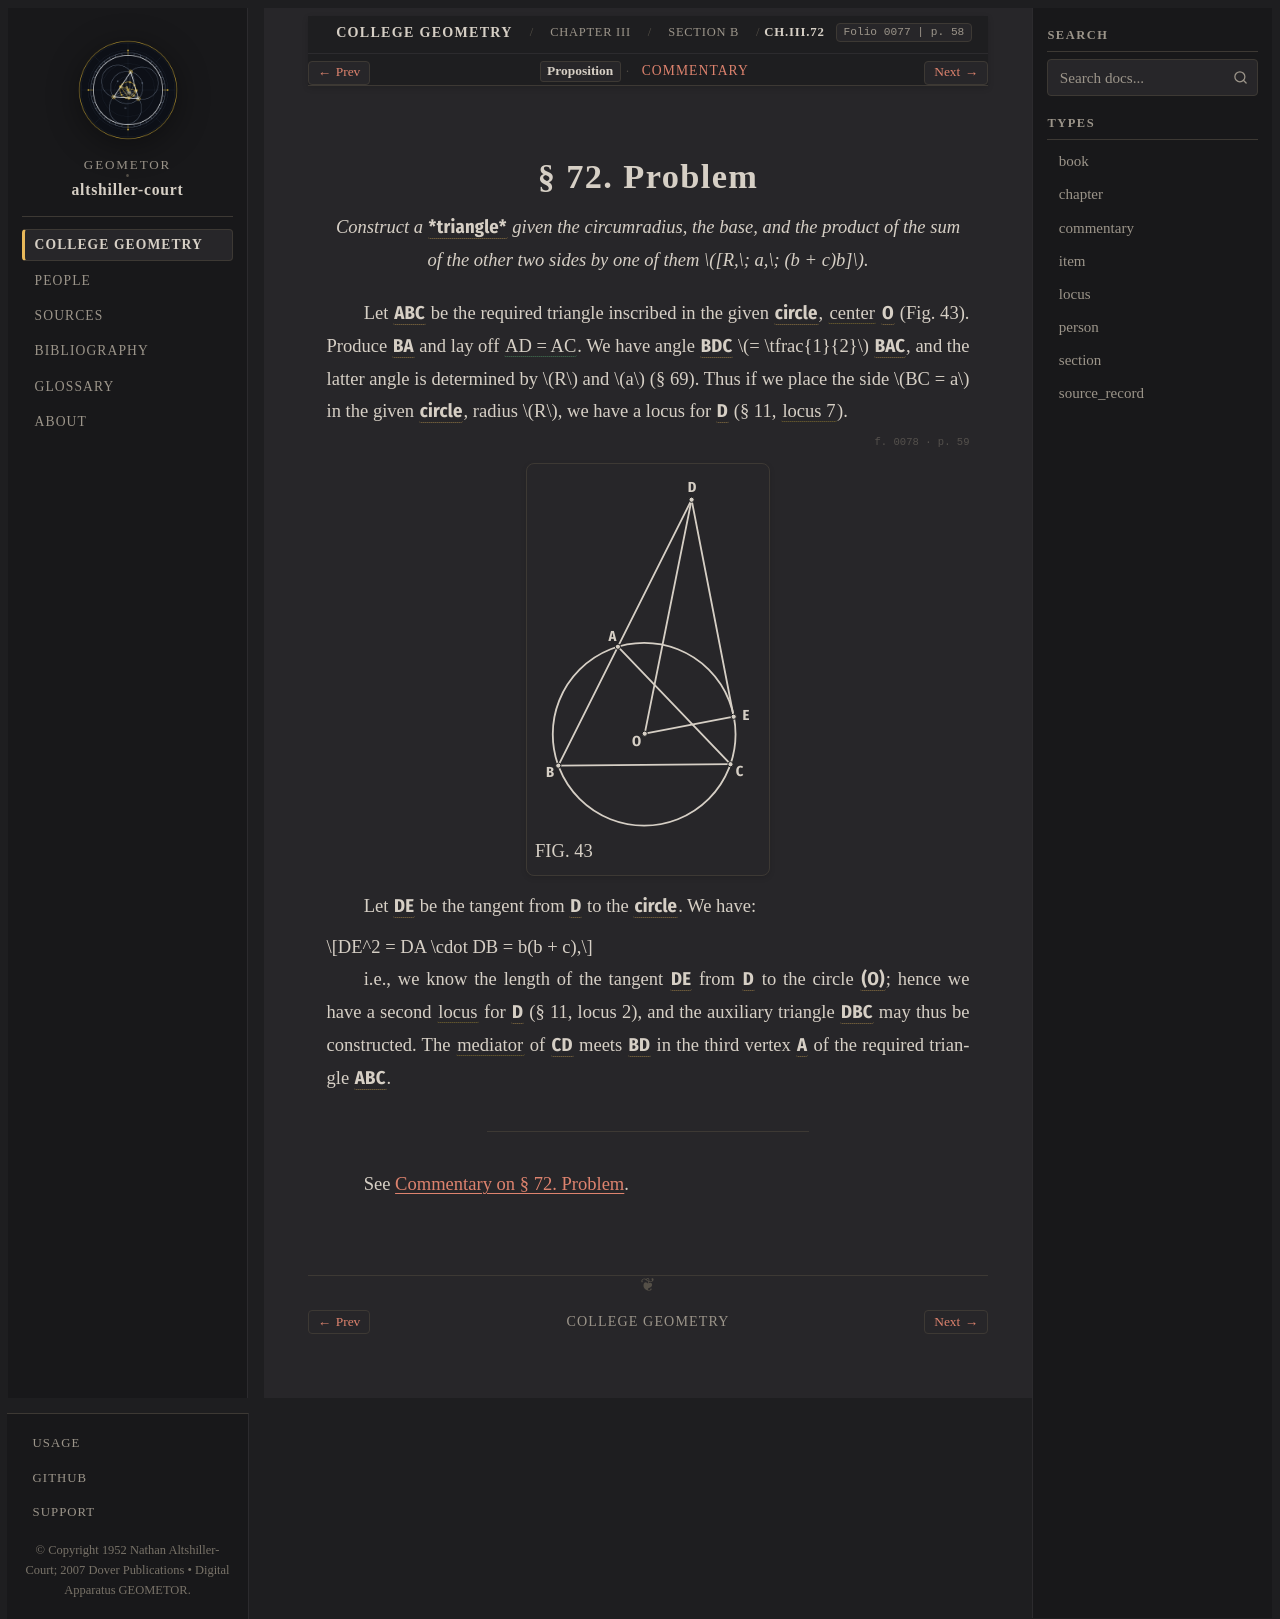

repository: geometor/altshiller-court · page: college_geometry/ch03-properties-of-the-triangle/b-the-circumcircle/072-problem/index.html · generator: sphinx

:layout: book
:type: item
:order: 5
:canonical_id: Ch.III.72
:title: § 72. Problem
:folio: 0077
:page: 58
:folios: 0077, 0078
:pages: 58, 59

.. _ch03-art-072:

§ 72. Problem
=============

.. folio:: 0077
   :page: 58

.. enunciation::

   *Construct a* :g:`*triangle* <0078.g1:< A B C >>` *given the circumradius, the base, and the product of the sum of the other two sides by one of them* :math:`[R,\; a,\; (b + c)b]`\ *.*

Let :g:`ABC <0078.g1:< A B C >>` be the required triangle inscribed in the given :g:`circle <0078.g1:( O )>`, :term:`center <circumcircle>` :g:`O <0078.g1:O>` (Fig. 43). Produce :g:`BA <0078.g1:[ B A ]>` and lay off :eq:`AD = AC <0078.g1:/ D A / = 0078.g1:/ A C />`. We have angle :g:`BDC <0078.g1:< B D C )>` :math:`= \tfrac{1}{2}` :g:`BAC <0078.g1:< B A C )>`, and the latter angle is determined by :math:`R` and :math:`a` (§ 69). Thus if we place the side :math:`BC = a` in the given :g:`circle <0078.g1:( O )>`, radius :math:`R`, we have a locus for :g:`D <0078.g1:D>` (§ 11, :term:`locus 7 <subtended-angle-locus>`).

.. folio:: 0078
   :page: 59

.. picture:: 0078.g1.svg
   :alt: Fig. 43 — Auxiliary triangle DBC with AD = AC and tangent DE from D to circumcircle (O)
   :caption: FIG. 43

Let :g:`DE <0078.g1:/ D E />` be the tangent from :g:`D <0078.g1:D>` to the :g:`circle <0078.g1:( O )>`. We have:

.. math::

   DE^2 = DA \cdot DB = b(b + c),

i.e., we know the length of the tangent :g:`DE <0078.g1:/ D E />` from :g:`D <0078.g1:D>` to the circle :g:`(O) <0078.g1:( O )>`; hence we have a second :term:`locus <geometric-locus>` for :g:`D <0078.g1:D>` (§ 11, locus 2), and the auxiliary triangle :g:`DBC <0078.g1:< D B C >>` may thus be constructed. The :term:`mediator <mediator>` of :g:`CD <0078.g1:/ C D />` meets :g:`BD <0078.g1:[ B D ]>` in the third vertex :g:`A <0078.g1:A>` of the required triangle :g:`ABC <0078.g1:< A B C >>`.

----

See :ref:`Commentary on § 72. Problem <ch03-art-072-commentary>`.

.. toctree::
   :hidden:

   commentary
